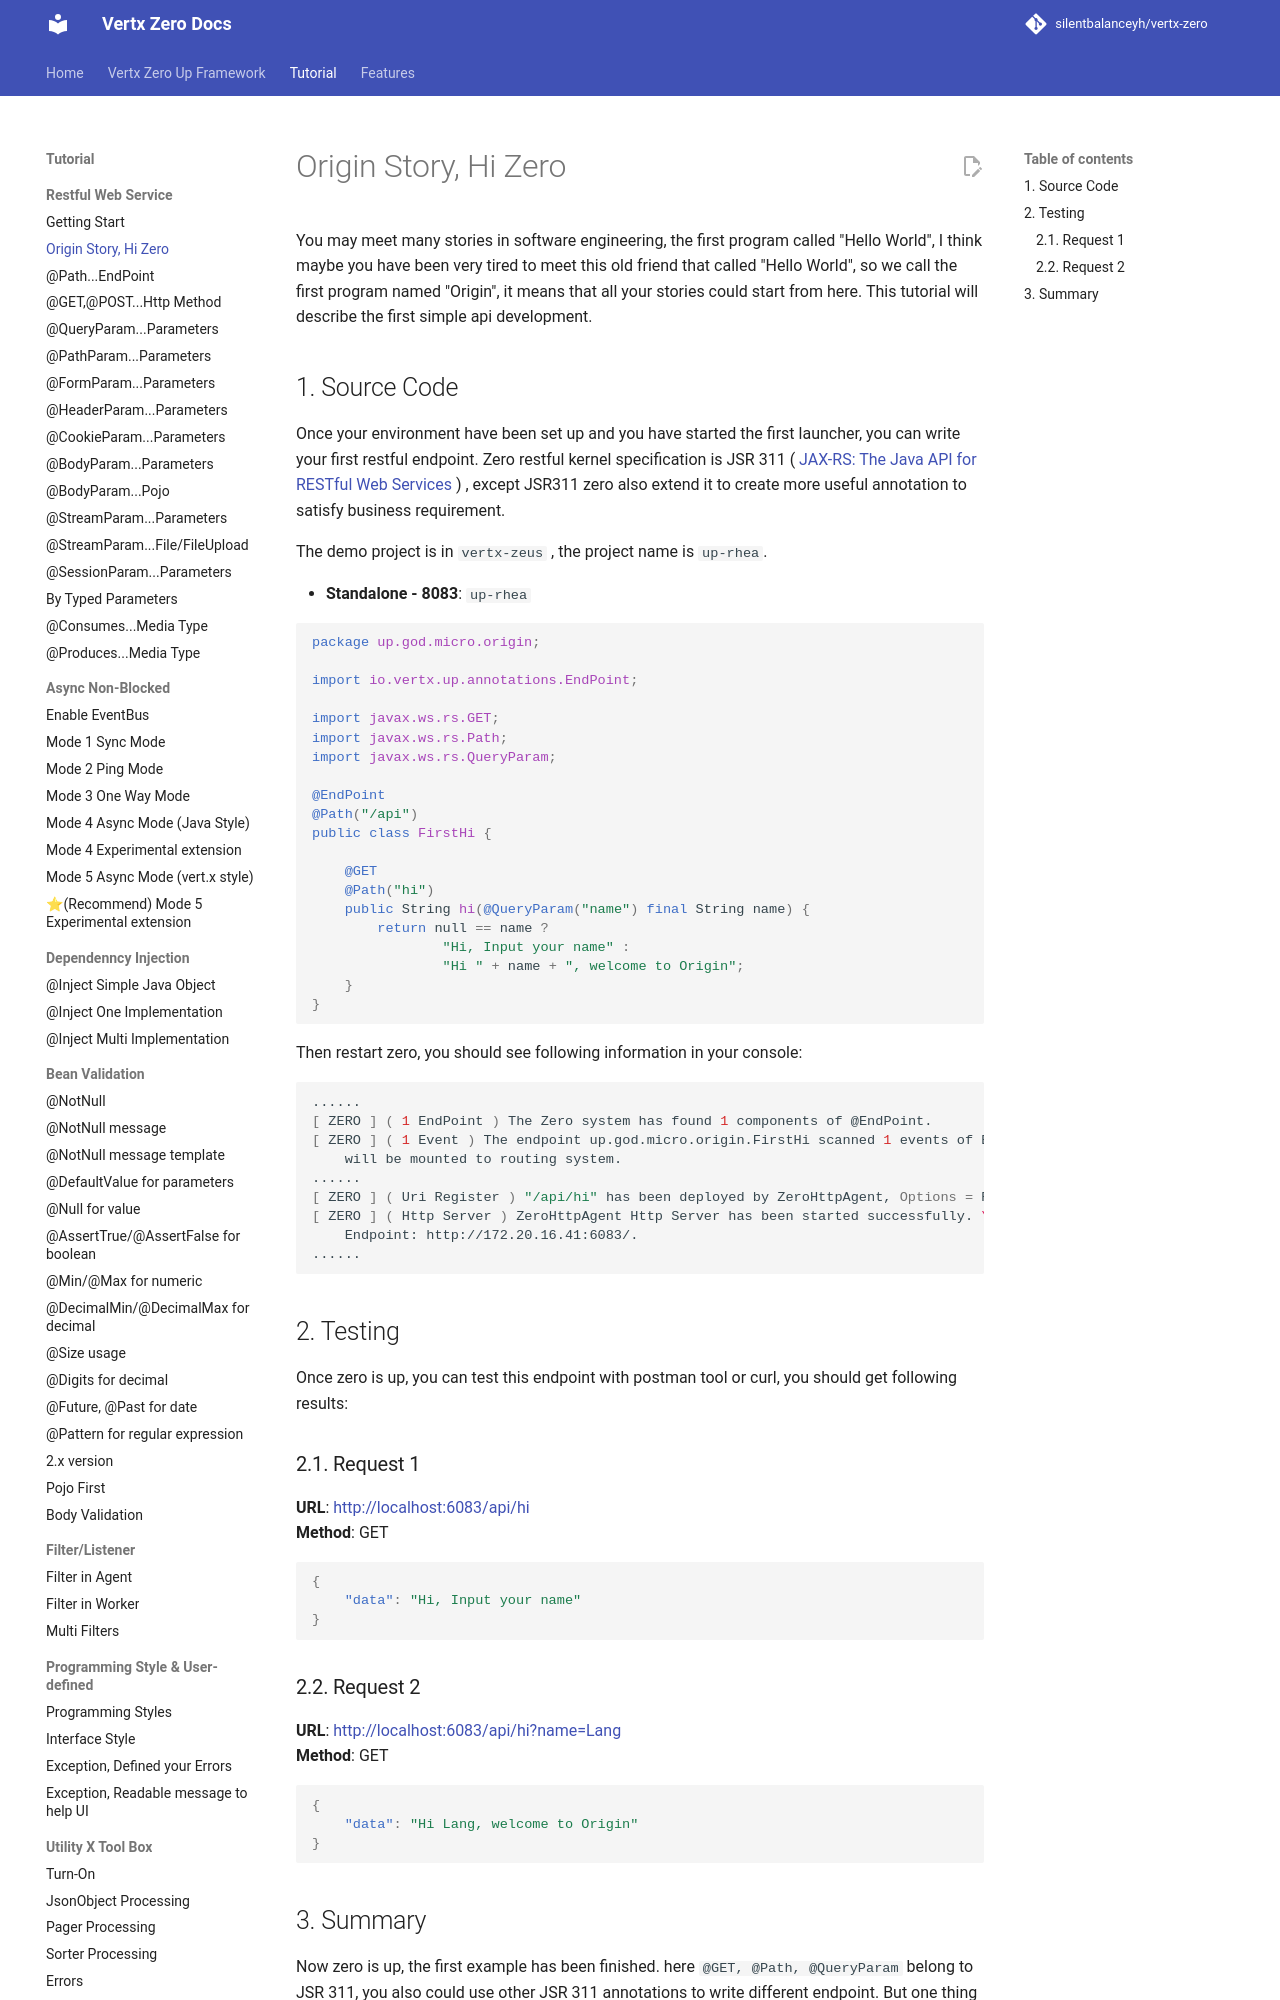

repository: silentbalanceyh/vertx-zero · page: vertx-zero-tutorial/d10002-origin-story-hi-zero/index.html · generator: jekyll

# Origin Story, Hi Zero

You may meet many stories in software engineering, the first program called "Hello World", I think maybe you have been
very tired to meet this old friend that called "Hello World", so we call the first program named "Origin", it means that
all your stories could start from here. This tutorial will describe the first simple api development.

## 1. Source Code

Once your environment have been set up and you have started the first launcher, you can write your first restful
endpoint. Zero restful kernel specification is JSR 311
\( [JAX-RS: The Java API for RESTful Web Services](https://jcp.org/en/jsr/detail?id=311) \) , except JSR311 zero also
extend it to create more useful annotation to satisfy business requirement.

The demo project is in `vertx-zeus` , the project name is `up-rhea`.

* **Standalone - 8083**: `up-rhea`

```java
package up.god.micro.origin;

import io.vertx.up.annotations.EndPoint;

import javax.ws.rs.GET;
import javax.ws.rs.Path;
import javax.ws.rs.QueryParam;

@EndPoint
@Path("/api")
public class FirstHi {

    @GET
    @Path("hi")
    public String hi(@QueryParam("name") final String name) {
        return null == name ?
                "Hi, Input your name" :
                "Hi " + name + ", welcome to Origin";
    }
}
```

Then restart zero, you should see following information in your console:

```shell
......
[ ZERO ] ( 1 EndPoint ) The Zero system has found 1 components of @EndPoint.
[ ZERO ] ( 1 Event ) The endpoint up.god.micro.origin.FirstHi scanned 1 events of Event, \
    will be mounted to routing system.
......
[ ZERO ] ( Uri Register ) "/api/hi" has been deployed by ZeroHttpAgent, Options = Route[ ....
[ ZERO ] ( Http Server ) ZeroHttpAgent Http Server has been started successfully. \
    Endpoint: http://172.20.16.41:6083/.
......
```

## 2. Testing

Once zero is up, you can test this endpoint with postman tool or curl, you should get following results:

### 2.1. Request 1

**URL**: [http://localhost:6083/api/hi](http://localhost:6083/api/hi)  
**Method**: GET

```json
{
    "data": "Hi, Input your name"
}
```
